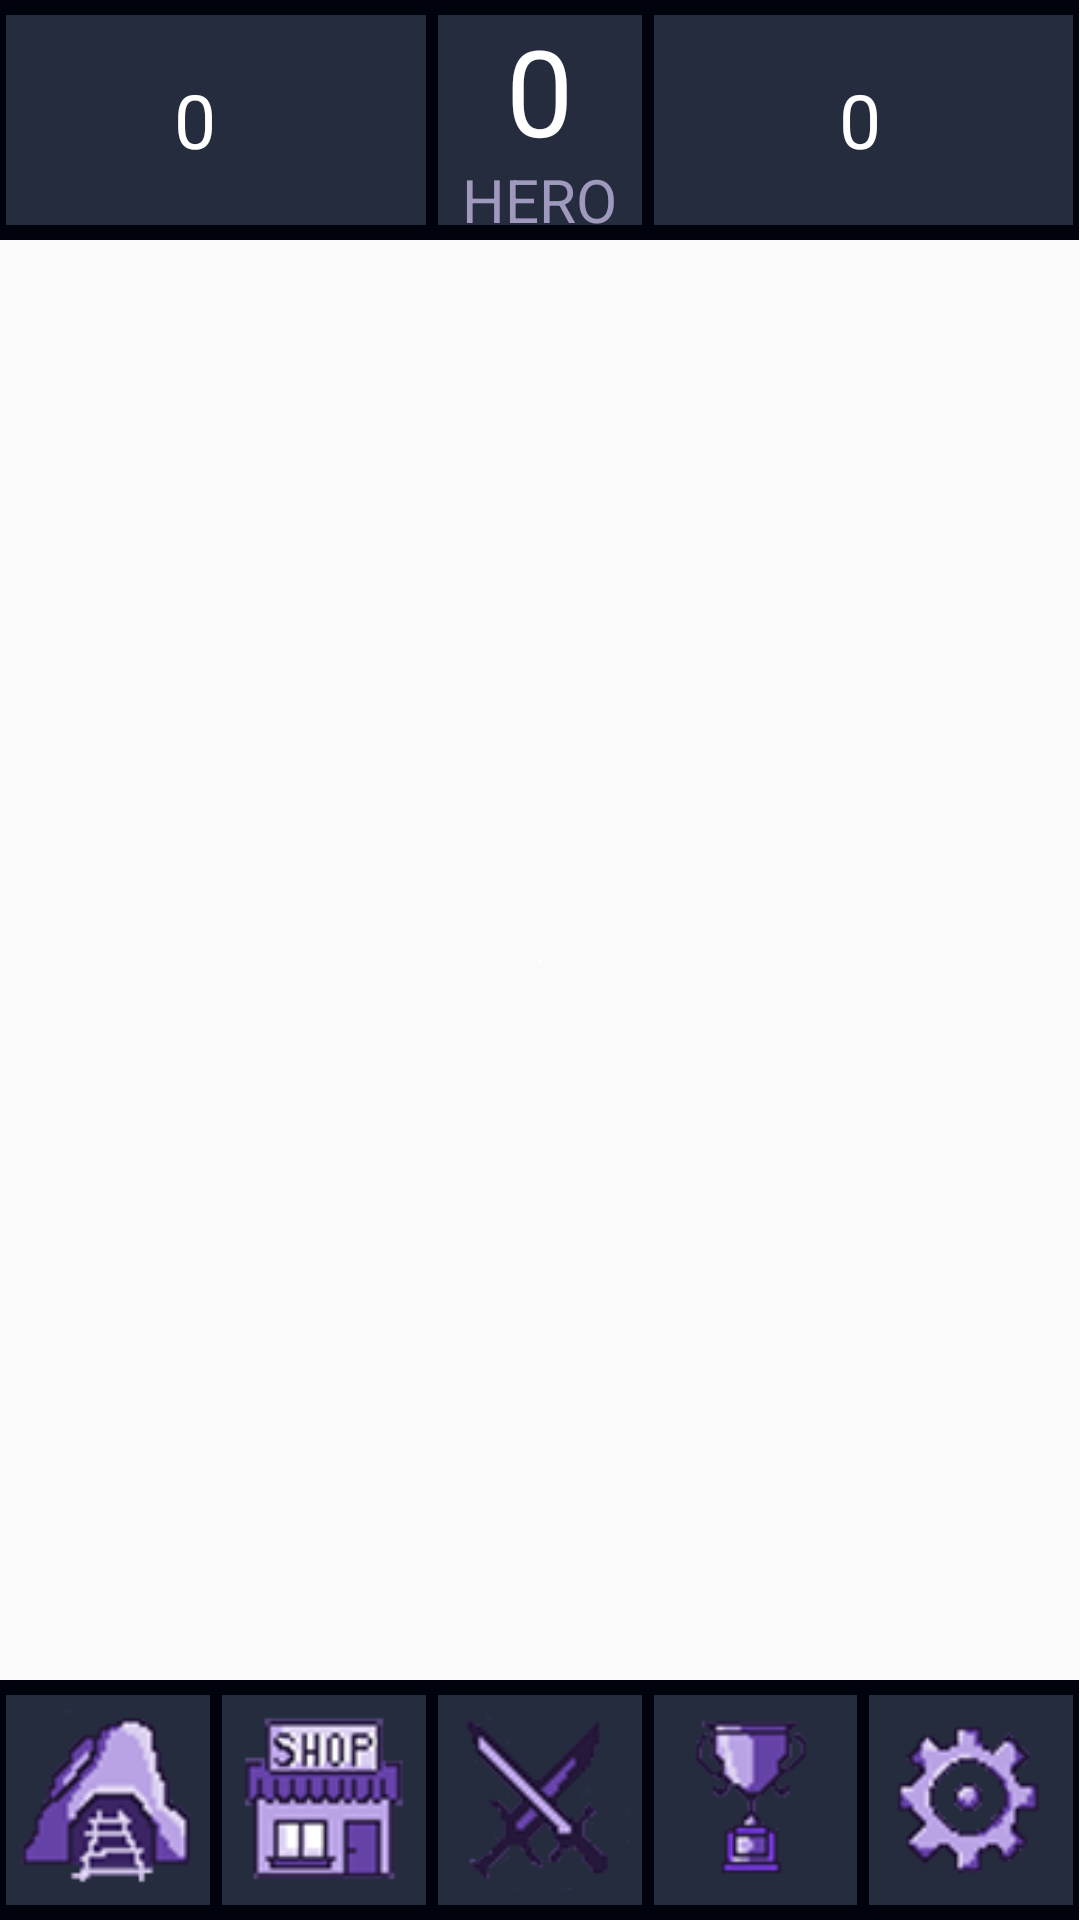

Reconstruct the res/layout file that produces this screen, plus the resources it refers to.
<!-- AndroidManifest.xml: application theme Theme.BasaltMiner -->
<!-- res/layout/activity_main.xml -->
<?xml version="1.0" encoding="utf-8"?>
<android.support.constraint.ConstraintLayout xmlns:android="http://schemas.android.com/apk/res/android"
    xmlns:app="http://schemas.android.com/apk/res-auto"
    xmlns:tools="http://schemas.android.com/tools"
    android:id="@+id/main_activity"
    android:layout_width="match_parent"
    android:layout_height="match_parent"
    android:orientation="vertical"
    tools:context=".MainActivity">

    <LinearLayout
        android:layout_width="match_parent"
        android:layout_height="wrap_content"
        tools:ignore="MissingConstraints">

        <FrameLayout
            android:layout_width="0dp"
            android:layout_height="80dp"
            android:layout_weight=".4">

            <ImageView
                android:id="@+id/menu_goldBtn"
                android:layout_width="match_parent"
                android:layout_height="match_parent"
                android:background="@drawable/menu_border"
                android:onClick="showGoldMenu"
                android:src="@color/menu_purple" />

            <TextView
                android:id="@+id/goldCount"
                android:layout_width="wrap_content"
                android:layout_height="wrap_content"
                android:layout_gravity="center_vertical"
                android:layout_marginLeft="58dp"
                android:text="0"
                android:textColor="#ffffff"
                android:textSize="25dp" />

            <ImageView
                android:layout_width="48dp"
                android:layout_height="match_parent"
                android:layout_marginLeft="10dp"
                android:src="@drawable/gold" />
        </FrameLayout>

        <FrameLayout
            android:layout_width="0dp"
            android:layout_height="80dp"
            android:layout_weight=".2">

            <ImageView
                android:id="@+id/menu_lvlBtn"
                android:layout_width="match_parent"
                android:layout_height="match_parent"
                android:background="@drawable/menu_border"
                android:src="@color/menu_purple"
                android:onClick="showLevelMenu"/>

            <TextView
                android:layout_width="wrap_content"
                android:layout_height="wrap_content"
                android:layout_gravity="bottom|center_horizontal"
                android:text="HERO"
                android:textColor="#9F99BD"
                android:textSize="20dp" />

            <TextView
                android:id="@+id/level"
                android:layout_width="wrap_content"
                android:layout_height="wrap_content"
                android:layout_gravity="center_vertical|center_horizontal"
                android:layout_marginBottom="10dp"
                android:text="0"
                android:textColor="#ffffff"
                android:textSize="40dp" />
        </FrameLayout>

        <FrameLayout
            android:layout_width="0dp"
            android:layout_height="80dp"
            android:layout_weight=".4">

            <ImageView
                android:id="@+id/menu_redstoneBtn"
                android:layout_width="match_parent"
                android:layout_height="match_parent"
                android:background="@drawable/menu_border"
                android:onClick="showRedstoneMenu"
                android:src="@color/menu_purple" />

            <TextView
                android:id="@+id/redstoneCount"
                android:layout_width="wrap_content"
                android:layout_height="wrap_content"
                android:layout_gravity="center_vertical|right"
                android:layout_marginRight="66dp"
                android:text="0"
                android:textColor="#ffffff"
                android:textSize="25dp" />

            <ImageView
                android:layout_width="56dp"
                android:layout_height="match_parent"
                android:layout_gravity="right"
                android:layout_marginRight="10dp"
                android:src="@drawable/redstone" />
        </FrameLayout>
    </LinearLayout>

    <FrameLayout
        android:id="@+id/blockLayout"
        android:layout_width="1dp"
        android:layout_height="1dp"
        android:layout_centerInParent="true"
        android:layout_gravity="center_horizontal"
        app:layout_constraintBottom_toBottomOf="parent"
        app:layout_constraintLeft_toLeftOf="parent"
        app:layout_constraintRight_toRightOf="parent"
        app:layout_constraintTop_toTopOf="parent"
        tools:ignore="MissingConstraints">

        <ImageView
            android:id="@+id/block"
            android:layout_width="match_parent"
            android:layout_height="match_parent"
            android:layout_gravity="center_vertical|center_horizontal"
            android:background="#FFFFFFFF" />
    </FrameLayout>


    <LinearLayout
        android:layout_width="match_parent"
        android:layout_height="wrap_content"
        app:layout_constraintBottom_toBottomOf="parent"
        tools:ignore="MissingConstraints">

        <FrameLayout
            android:layout_width="0dp"
            android:layout_height="80dp"
            android:layout_weight=".2">

            <ImageView
                android:id="@+id/menu_worldsBtn"
                android:layout_width="match_parent"
                android:layout_height="match_parent"
                android:background="@drawable/menu_border"
                android:src="@color/menu_purple"
                android:onClick="showWorldsMenu"/>

            <ImageView
                android:layout_width="match_parent"
                android:layout_height="match_parent"
                android:layout_marginTop="10dp"
                android:layout_marginBottom="10dp"
                android:src="@drawable/worlds" />
        </FrameLayout>

        <FrameLayout
            android:layout_width="0dp"
            android:layout_height="80dp"
            android:layout_weight=".2">

            <ImageView
                android:id="@+id/menu_shopBtn"
                android:layout_width="match_parent"
                android:layout_height="match_parent"
                android:background="@drawable/menu_border"
                android:src="@color/menu_purple"
                android:onClick="showShopMenu"/>

            <ImageView
                android:layout_width="match_parent"
                android:layout_height="match_parent"
                android:layout_marginTop="10dp"
                android:layout_marginBottom="10dp"
                android:src="@drawable/shop" />
        </FrameLayout>

        <FrameLayout
            android:layout_width="0dp"
            android:layout_height="80dp"
            android:layout_weight=".2">

            <ImageView
                android:id="@+id/menu_duelsBtn"
                android:layout_width="match_parent"
                android:layout_height="match_parent"
                android:background="@drawable/menu_border"
                android:src="@color/menu_purple"
                android:onClick="showDuelMenu"/>

            <ImageView
                android:layout_width="match_parent"
                android:layout_height="match_parent"
                android:layout_marginTop="10dp"
                android:layout_marginBottom="10dp"
                android:src="@drawable/duels" />
        </FrameLayout>

        <FrameLayout
            android:layout_width="0dp"
            android:layout_height="80dp"
            android:layout_weight=".2">

            <ImageView
                android:id="@+id/menu_topBtn"
                android:layout_width="match_parent"
                android:layout_height="match_parent"
                android:background="@drawable/menu_border"
                android:src="@color/menu_purple"
                android:onClick="showTopMenu"/>

            <ImageView
                android:layout_width="match_parent"
                android:layout_height="match_parent"
                android:layout_marginTop="10dp"
                android:layout_marginBottom="10dp"
                android:src="@drawable/top" />
        </FrameLayout>

        <FrameLayout
            android:layout_width="0dp"
            android:layout_height="80dp"
            android:layout_weight=".2">

            <ImageView
                android:id="@+id/menu_settingsBtn"
                android:layout_width="match_parent"
                android:layout_height="match_parent"
                android:background="@drawable/menu_border"
                android:src="@color/menu_purple"
                android:onClick="showSettingsMenu"/>

            <ImageView
                android:layout_width="match_parent"
                android:layout_height="match_parent"
                android:layout_marginTop="10dp"
                android:layout_marginBottom="10dp"
                android:src="@drawable/settings" />
        </FrameLayout>
    </LinearLayout>

</android.support.constraint.ConstraintLayout>
<!-- resources referenced by this layout -->
<resources>
  <color name="menu_purple">#252C3E</color>
  <!-- drawable duels: png bitmap (drawable, 7513 bytes) -->
  <!-- drawable menu_border (drawable) -->
  <?xml version="1.0" encoding="UTF-8"?>
  <layer-list xmlns:android="http://schemas.android.com/apk/res/android">
      <item>
          <shape>
              <solid android:color="#FFFFFF" />
              <stroke
                  android:width="5dp"
                  android:color="#00030C" />
              <padding
                  android:bottom="5dp"
                  android:left="2dp"
                  android:right="2dp"
                  android:top="5dp" />
          </shape>
      </item>
      <item>
          <inset>
              <selector>
                  <item
                      android:drawable="@color/purple_200"
                      android:state_focused="true" />
                  <item
                      android:drawable="@color/purple_200"
                      android:state_pressed="true" />
                  <item
                      android:drawable="@color/purple_200"
                      android:state_selected="true" />
                  <item android:drawable="@color/menu_purple" />
              </selector>
          </inset>
      </item>
  </layer-list>
  <!-- drawable settings: png bitmap (drawable, 7794 bytes) -->
  <!-- drawable shop: png bitmap (drawable, 6796 bytes) -->
  <!-- drawable top: png bitmap (drawable, 5904 bytes) -->
  <!-- drawable worlds: png bitmap (drawable, 7468 bytes) -->
  <style name="Theme.BasaltMiner" parent="Theme.AppCompat.Light.NoActionBar">
          
          <item name="colorPrimary">@color/purple_500</item>
          <item name="colorPrimaryDark">@color/purple_700</item>
          <item name="colorAccent">@color/teal_200</item>
          
      </style>
  <color name="purple_200">#FFBB86FC</color>
  <color name="purple_500">#FF6200EE</color>
  <color name="purple_700">#FF3700B3</color>
  <color name="teal_200">#FF03DAC5</color>
</resources>
